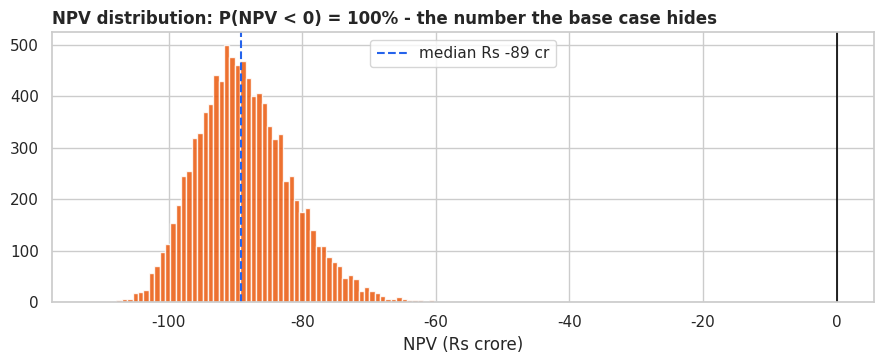

The script that saved this image:
import numpy as np
import pandas as pd
import matplotlib.pyplot as plt
import seaborn as sns
sns.set_theme(style="whitegrid")
rng = np.random.default_rng(42)

MU_R, SIGMA = 0.07, 0.17          # REAL annual return & vol
mu_m, sig_m = MU_R/12, SIGMA/np.sqrt(12)
SIP, WD = 20_000, 150_000
YRS_SAVE, YRS_SPEND = 35, 30       # save 25->60, spend 60->90

# The smooth-average world: same return every single month
corpus = 0.0
for m in range(YRS_SAVE*12):
    corpus = corpus*(1+mu_m) + SIP
det_corpus = corpus
for m in range(YRS_SPEND*12):
    corpus = corpus*(1+mu_m) - WD
print(f"Deterministic corpus at 60: Rs {det_corpus/1e7:.2f} crore")
print(f"Deterministic money at 90 : Rs {corpus/1e7:,.2f} crore  -> 'the plan works PERFECTLY'")

# Now the truth: 10,000 lifetimes with RANDOM month-by-month returns
N = 10_000
months_total = (YRS_SAVE+YRS_SPEND)*12
R = mu_m + sig_m*rng.standard_normal((N, months_total))

corpus = np.zeros(N)
corpus_at_60 = np.zeros(N)
ruin_age = np.full(N, np.nan)

for m in range(months_total):
    if m < YRS_SAVE*12:
        corpus = corpus*(1+R[:,m]) + SIP
        if m == YRS_SAVE*12-1: corpus_at_60 = corpus.copy()
    else:
        corpus = corpus*(1+R[:,m]) - WD
        newly_ruined = (corpus <= 0) & np.isnan(ruin_age)
        ruin_age[newly_ruined] = 60 + (m - YRS_SAVE*12)/12
        corpus = np.maximum(corpus, 0)

print(f"Corpus at 60 - median Rs {np.median(corpus_at_60)/1e7:.2f} cr | 10th pct Rs {np.quantile(corpus_at_60,.1)/1e7:.2f} cr | 90th Rs {np.quantile(corpus_at_60,.9)/1e7:.2f} cr")
print(f"\nP(money lasts to 90) = {np.isnan(ruin_age).mean():.1%}")
print(f"Among failures, median ruin age: {np.nanmedian(ruin_age):.0f}")
print(f"\nSame assumptions as the 'perfect' plan. Randomness alone creates a {1-np.isnan(ruin_age).mean():.0%} failure rate.")

# Same 30 retirement years, same set of annual returns - just REVERSED order
good_early = np.array([0.12]*15 + [-0.02]*15)     # bull first, bear late
bad_early  = good_early[::-1]                      # bear first, bull late
print(f"Identical average return: {good_early.mean():.1%} both ways\n")

for name, seq in [("Good years FIRST", good_early), ("Bad years FIRST", bad_early)]:
    c = 3.0e7                                      # Rs 3 cr corpus, withdrawing 18L/yr
    for r in seq:
        c = c*(1+r) - 18e5
        c = max(c, 0)
    print(f"{name}: corpus after 30 yrs = Rs {c/1e7:5.2f} cr")

N = 10_000
INVEST = 120                                             # Rs cr, upfront
rev_growth = rng.normal(0.10, 0.04, N)                   # yearly revenue growth: uncertain
margin     = rng.normal(0.085, 0.015, N)                 # EBITDA-ish margin: uncertain
disc       = 0.115                                       # WACC held fixed (Exercise 2 frees it)

rev0 = 55.0                                              # Rs cr, year-1 revenue of the rollout
years = np.arange(1, 8)
# 7-year cash flows per path: revenue grows, margin applies; then discount and sum
revs = rev0 * np.cumprod(1 + np.tile(rev_growth, (7,1)).T, axis=1)
cfs  = revs * margin[:, None]
npv  = (cfs / (1+disc)**years).sum(axis=1) - INVEST

fig, ax = plt.subplots(figsize=(9, 3.8))
ax.hist(npv, bins=80, color="#EA580C", alpha=0.85)
ax.axvline(0, color="black", lw=1.2)
ax.axvline(np.median(npv), color="#2563EB", lw=1.5, ls="--", label=f"median Rs {np.median(npv):.0f} cr")
ax.set_title(f"NPV distribution: P(NPV < 0) = {(npv<0).mean():.0%} - the number the base case hides",
             loc="left", fontweight="bold")
ax.set_xlabel("NPV (Rs crore)"); ax.legend(); plt.tight_layout(); plt.show()

print(f"Base-case NPV (means plugged in): Rs {((rev0*np.cumprod([1.10]*7)*0.085)/(1+disc)**years).sum()-INVEST:.0f} cr")
print(f"Median simulated NPV:             Rs {np.median(npv):.0f} cr")
print(f"P(NPV < 0):                       {(npv<0).mean():.0%}")
print(f"5th percentile ('bad but plausible'): Rs {np.quantile(npv, .05):.0f} cr")

# workspace
